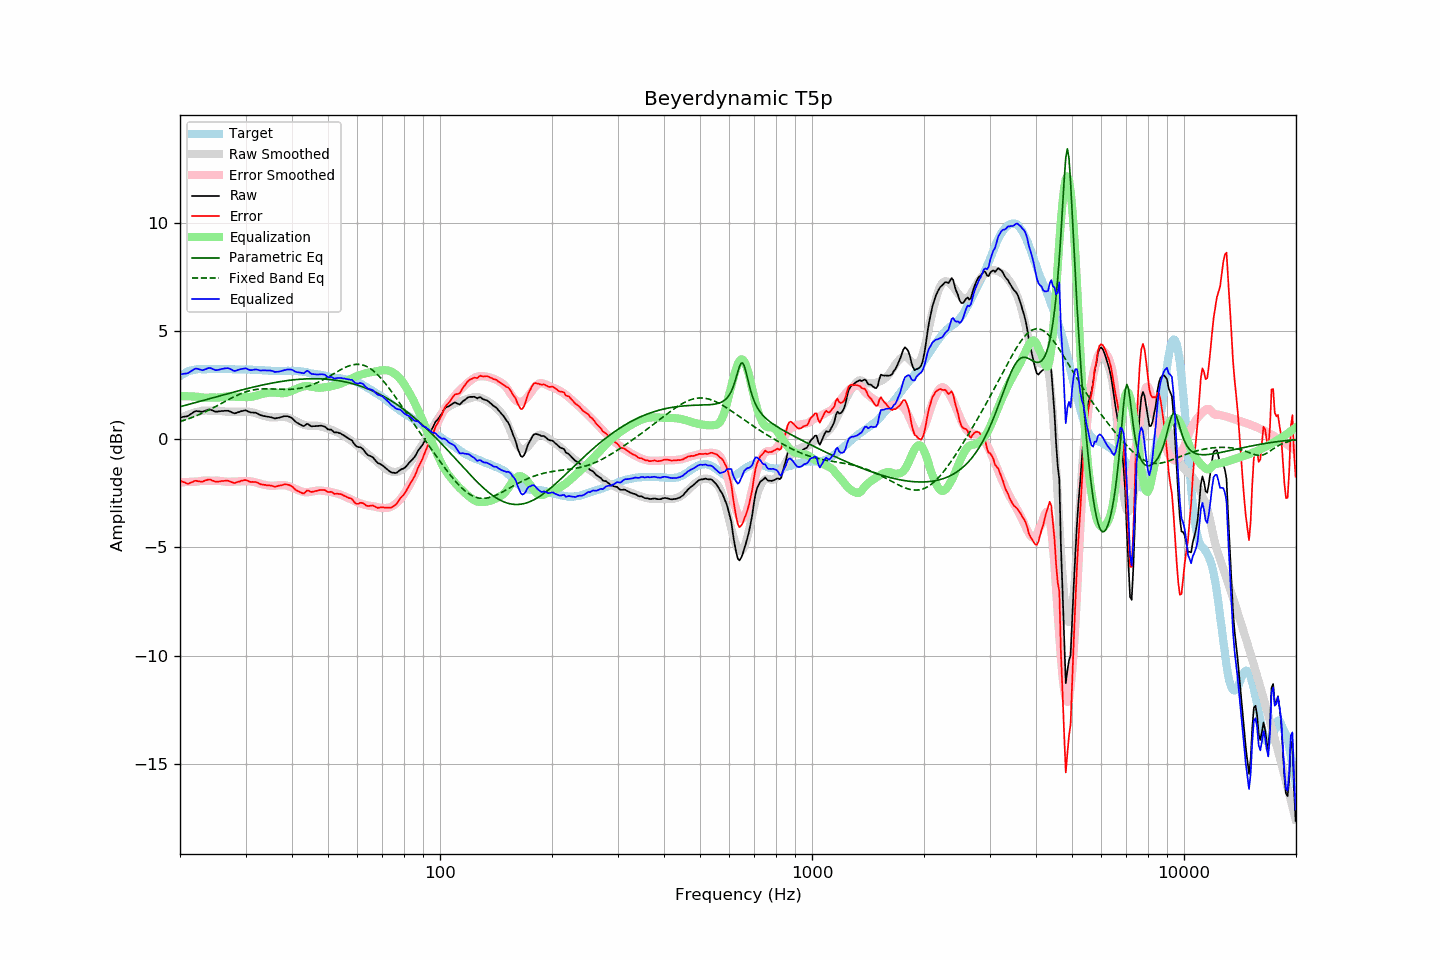

Data behind this chart, as committed beside it:
frequency, raw, error, smoothed, error_smoothed, equalization, parametric_eq, fixed_band_eq, equalized_raw, equalized_smoothed, target
20.00, 1.00, -1.91, 0.95, -1.99, 1.99, 1.50, 0.81, 2.99, 2.94, 2.91
20.20, 1.01, -1.95, 0.99, -1.99, 1.99, 1.52, 0.83, 3.00, 2.98, 2.96
20.40, 1.03, -1.98, 1.03, -1.99, 1.99, 1.53, 0.86, 3.01, 3.01, 3.01
20.61, 1.04, -2.00, 1.06, -1.98, 1.98, 1.55, 0.88, 3.02, 3.05, 3.04
20.81, 1.05, -2.04, 1.09, -1.98, 1.98, 1.57, 0.91, 3.03, 3.08, 3.09
21.02, 1.07, -2.06, 1.13, -1.98, 1.98, 1.59, 0.93, 3.05, 3.10, 3.13
21.23, 1.12, -2.03, 1.15, -1.98, 1.98, 1.61, 0.96, 3.10, 3.13, 3.15
21.44, 1.17, -2.00, 1.18, -1.97, 1.97, 1.63, 0.99, 3.14, 3.15, 3.17
21.66, 1.22, -1.97, 1.20, -1.97, 1.97, 1.65, 1.02, 3.19, 3.17, 3.19
21.87, 1.27, -1.93, 1.23, -1.97, 1.97, 1.68, 1.04, 3.24, 3.19, 3.20
22.09, 1.30, -1.92, 1.25, -1.96, 1.96, 1.70, 1.07, 3.26, 3.21, 3.22
22.31, 1.29, -1.94, 1.26, -1.96, 1.96, 1.72, 1.11, 3.25, 3.22, 3.23
22.54, 1.28, -1.95, 1.28, -1.94, 1.94, 1.74, 1.14, 3.22, 3.23, 3.23
22.76, 1.27, -1.96, 1.30, -1.93, 1.93, 1.76, 1.17, 3.20, 3.23, 3.23
22.99, 1.26, -1.96, 1.31, -1.92, 1.92, 1.78, 1.20, 3.18, 3.23, 3.22
23.22, 1.29, -1.93, 1.32, -1.91, 1.91, 1.80, 1.24, 3.20, 3.23, 3.22
23.45, 1.32, -1.90, 1.32, -1.91, 1.91, 1.82, 1.27, 3.23, 3.23, 3.22
23.69, 1.35, -1.88, 1.32, -1.91, 1.91, 1.84, 1.31, 3.26, 3.23, 3.23
23.92, 1.37, -1.86, 1.32, -1.92, 1.92, 1.86, 1.35, 3.29, 3.23, 3.23
24.16, 1.36, -1.87, 1.31, -1.92, 1.92, 1.88, 1.38, 3.28, 3.23, 3.23
24.40, 1.33, -1.91, 1.31, -1.92, 1.92, 1.90, 1.42, 3.25, 3.23, 3.24
24.65, 1.30, -1.93, 1.31, -1.92, 1.92, 1.92, 1.46, 3.22, 3.23, 3.23
24.89, 1.27, -1.96, 1.32, -1.92, 1.92, 1.94, 1.50, 3.19, 3.23, 3.23
25.14, 1.27, -1.96, 1.32, -1.92, 1.92, 1.96, 1.54, 3.19, 3.23, 3.23
25.39, 1.28, -1.96, 1.31, -1.92, 1.92, 1.98, 1.58, 3.20, 3.23, 3.24
25.65, 1.29, -1.95, 1.31, -1.93, 1.93, 2.00, 1.62, 3.22, 3.24, 3.24
25.91, 1.30, -1.93, 1.29, -1.94, 1.94, 2.02, 1.66, 3.24, 3.23, 3.23
26.16, 1.30, -1.93, 1.28, -1.95, 1.95, 2.04, 1.70, 3.25, 3.23, 3.23
26.43, 1.31, -1.92, 1.27, -1.96, 1.96, 2.06, 1.74, 3.27, 3.23, 3.23
26.69, 1.31, -1.92, 1.26, -1.97, 1.97, 2.08, 1.78, 3.28, 3.23, 3.23
26.96, 1.31, -1.92, 1.26, -1.97, 1.97, 2.10, 1.82, 3.28, 3.23, 3.23
27.23, 1.28, -1.95, 1.26, -1.97, 1.97, 2.12, 1.86, 3.25, 3.23, 3.23
27.50, 1.25, -1.98, 1.26, -1.96, 1.96, 2.14, 1.89, 3.21, 3.22, 3.23
27.77, 1.21, -2.01, 1.27, -1.96, 1.96, 2.16, 1.93, 3.17, 3.22, 3.22
28.05, 1.19, -2.03, 1.27, -1.96, 1.96, 2.18, 1.97, 3.14, 3.22, 3.22
28.33, 1.21, -2.00, 1.27, -1.95, 1.95, 2.20, 2.00, 3.16, 3.22, 3.21
28.62, 1.24, -1.97, 1.26, -1.95, 1.95, 2.22, 2.04, 3.19, 3.22, 3.21
28.90, 1.26, -1.96, 1.27, -1.95, 1.95, 2.24, 2.07, 3.21, 3.22, 3.22
29.19, 1.29, -1.92, 1.27, -1.95, 1.95, 2.26, 2.10, 3.24, 3.22, 3.21
29.48, 1.30, -1.92, 1.27, -1.95, 1.95, 2.28, 2.13, 3.24, 3.21, 3.22
29.78, 1.32, -1.89, 1.27, -1.94, 1.94, 2.30, 2.16, 3.26, 3.21, 3.21
30.08, 1.33, -1.89, 1.27, -1.94, 1.94, 2.32, 2.18, 3.27, 3.21, 3.22
30.38, 1.29, -1.92, 1.27, -1.94, 1.94, 2.34, 2.21, 3.23, 3.21, 3.21
30.68, 1.26, -1.95, 1.26, -1.94, 1.94, 2.36, 2.23, 3.20, 3.21, 3.21
30.99, 1.23, -1.98, 1.26, -1.95, 1.95, 2.37, 2.25, 3.18, 3.21, 3.21
31.30, 1.23, -1.97, 1.24, -1.96, 1.96, 2.39, 2.26, 3.19, 3.20, 3.20
31.61, 1.22, -1.98, 1.22, -1.98, 1.98, 2.41, 2.28, 3.20, 3.20, 3.20
31.93, 1.22, -1.98, 1.20, -2.00, 2.00, 2.43, 2.29, 3.22, 3.20, 3.20
32.24, 1.19, -2.00, 1.18, -2.02, 2.02, 2.44, 2.30, 3.21, 3.19, 3.19
32.57, 1.15, -2.04, 1.15, -2.04, 2.04, 2.46, 2.31, 3.19, 3.19, 3.19
32.89, 1.11, -2.08, 1.12, -2.06, 2.06, 2.48, 2.31, 3.17, 3.19, 3.19
33.22, 1.09, -2.09, 1.10, -2.08, 2.08, 2.49, 2.32, 3.17, 3.18, 3.18
33.55, 1.07, -2.11, 1.08, -2.10, 2.10, 2.51, 2.32, 3.17, 3.18, 3.18
33.89, 1.06, -2.11, 1.06, -2.12, 2.12, 2.53, 2.32, 3.17, 3.17, 3.17
34.23, 1.04, -2.13, 1.04, -2.13, 2.13, 2.54, 2.32, 3.17, 3.17, 3.17
34.57, 1.03, -2.13, 1.02, -2.14, 2.14, 2.56, 2.32, 3.17, 3.16, 3.16
34.92, 1.02, -2.14, 1.01, -2.15, 2.15, 2.57, 2.32, 3.17, 3.16, 3.16
35.27, 1.00, -2.15, 1.00, -2.15, 2.15, 2.58, 2.32, 3.15, 3.16, 3.15
35.62, 0.98, -2.17, 1.00, -2.15, 2.15, 2.60, 2.31, 3.13, 3.15, 3.15
35.97, 0.95, -2.20, 1.00, -2.15, 2.15, 2.61, 2.31, 3.10, 3.15, 3.15
... 635 more rows
